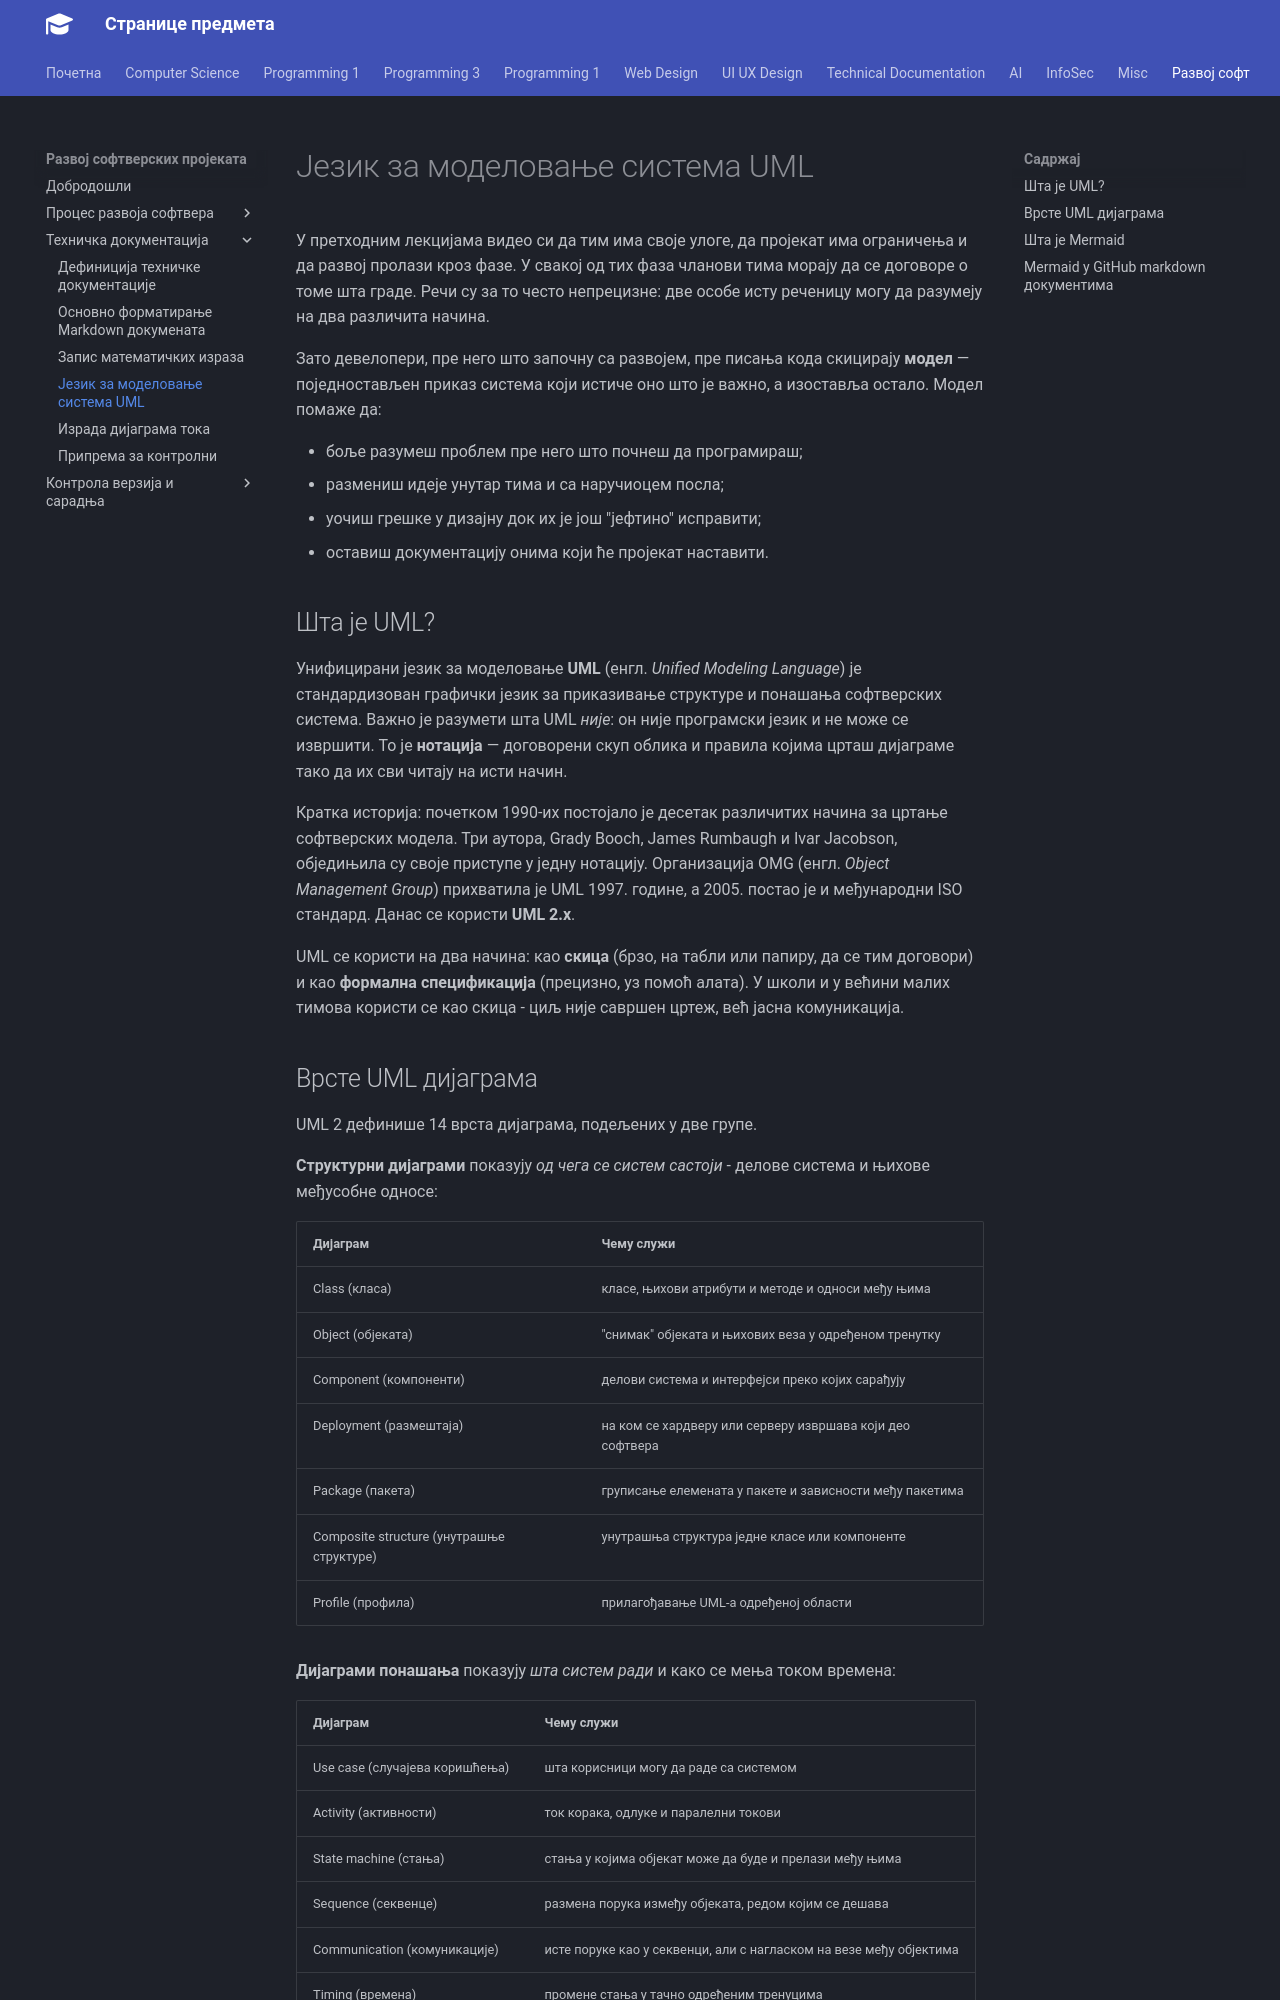

repository: radlovacki/lessons · page: softdev/02_techdoc/uvoduml/index.html · generator: mkdocs

# Језик за моделовање система UML

У претходним лекцијама видео си да тим има своје улоге, да пројекат има
ограничења и да развој пролази кроз фазе. У свакој од тих фаза чланови тима
морају да се договоре о томе шта граде. Речи су за то често непрецизне: две
особе исту реченицу могу да разумеју на два различита начина.

Зато девелопери, пре него што започну са развојем, пре писања кода скицирају
**модел** — поједностављен приказ система који истиче оно што је важно, а
изоставља остало. Модел помаже да:

* боље разумеш проблем пре него што почнеш да програмираш;
* размениш идеје унутар тима и са наручиоцем посла;
* уочиш грешке у дизајну док их је још "јефтино" исправити;
* оставиш документацију онима који ће пројекат наставити.

## Шта је UML?

Унифицирани језик за моделовање **UML** (енгл. *Unified Modeling Language*) је
стандардизован графички језик за приказивање структуре и понашања софтверских
система. Важно је разумети шта UML *није*: он није програмски језик и не може
се извршити. То је **нотација** — договорени скуп облика и правила којима црташ
дијаграме тако да их сви читају на исти начин.

Кратка историја: почетком 1990-их постојало је десетак различитих начина за
цртање софтверских модела. Три аутора, Grady Booch, James Rumbaugh и Ivar
Jacobson, обједињила су своје приступе у једну нотацију. Организација OMG
(енгл. *Object Management Group*) прихватила је UML 1997. године, а 2005.
постао је и међународни ISO стандард. Данас се користи **UML 2.x**.

UML се користи на два начина: као **скица** (брзо, на табли или папиру, да се
тим договори) и као **формална спецификација** (прецизно, уз помоћ алата). У
школи и у већини малих тимова користи се као скица - циљ није савршен цртеж,
већ јасна комуникација.
